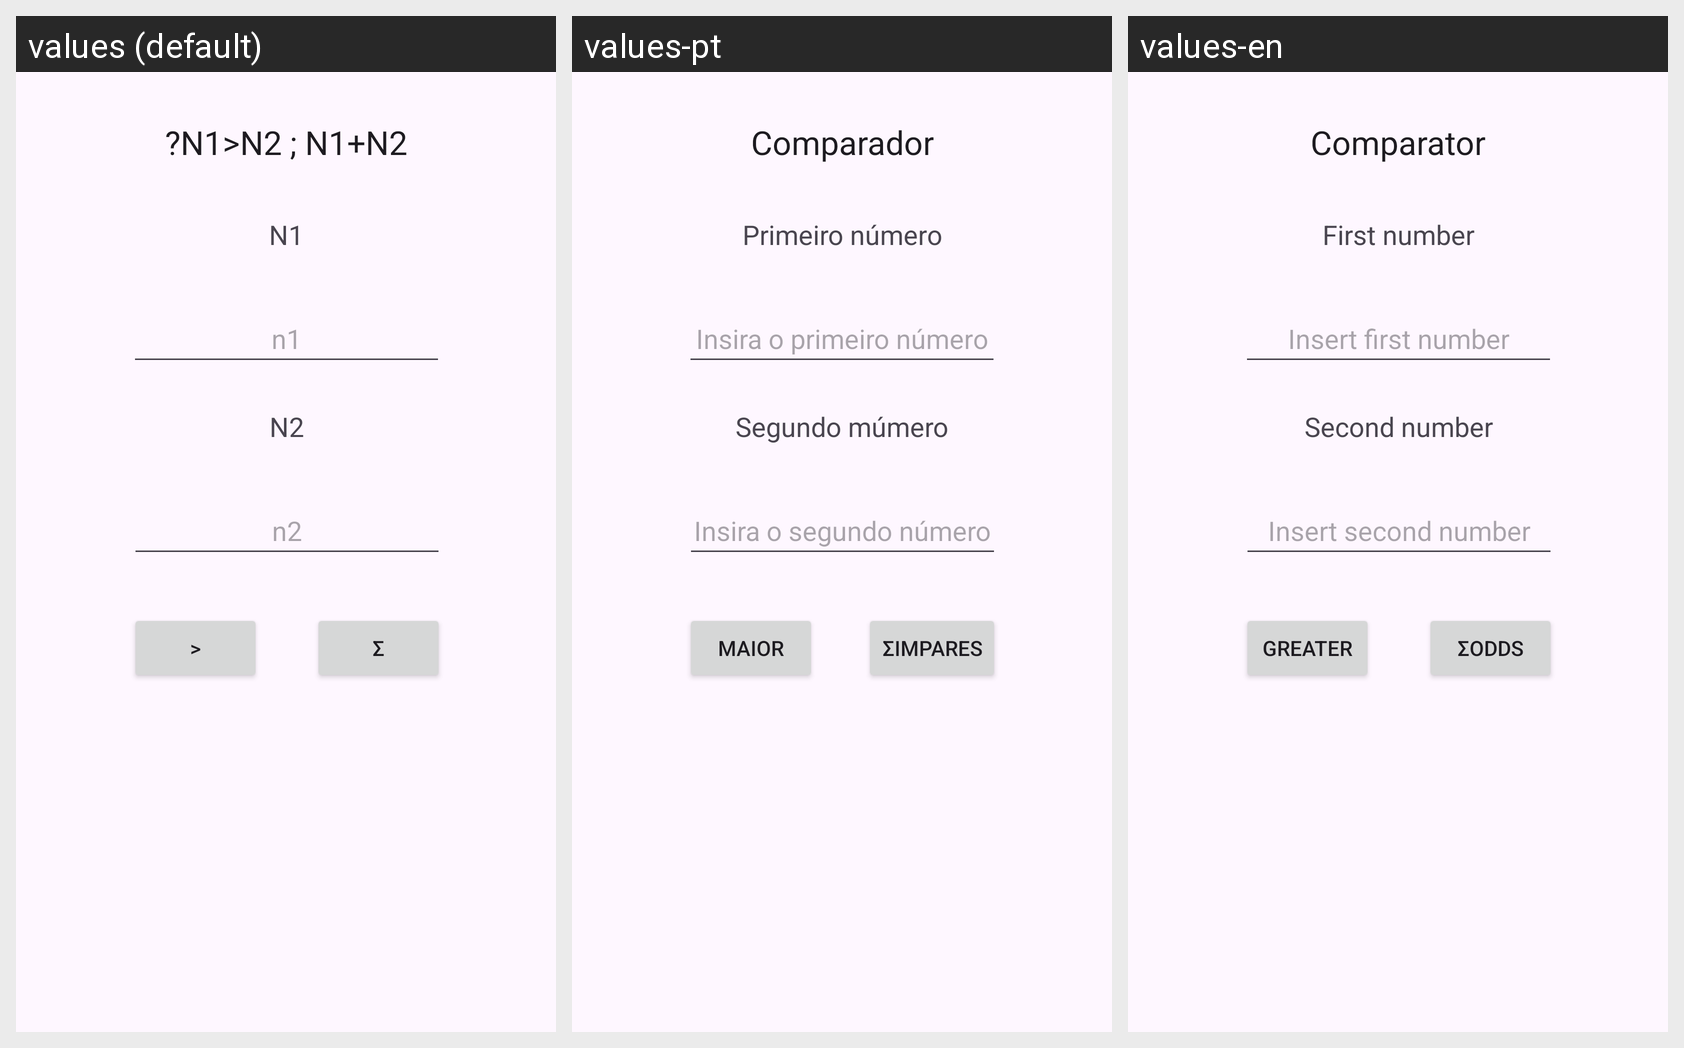

Strings drawn on this Android screen and how each of the app's shown locales translates them:
Android screen res/layout/activity_main.xml rendered under 3 locales, left to right: values (default), values-pt, values-en. Device: Nexus 5 (rendered at 1080×1920; each locale shown at half size, 540×960, under a caption strip naming it); theme Theme.AndroidNumCompare.
Strings drawn on this screen, with the default value and each locale's value (text and hints the layout hard-codes, and strings that could not be matched under every locale, appear in the picture but are not listed):

in_n1
  values: n1
  values-pt: Insira o primeiro número
  values-en: Insert first number

in_n2
  values: n2
  values-pt: Insira o segundo número
  values-en: Insert second number

greater
  values: >
  values-pt: Maior
  values-en: Greater

sum
  values: Σ
  values-pt: ΣImpares
  values-en: ΣOdds

n2
  values: N2
  values-pt: Segundo múmero
  values-en: Second number

n1
  values: N1
  values-pt: Primeiro número
  values-en: First number

title
  values: ?N1>N2 ; N1+N2
  values-pt: Comparador
  values-en: Comparator
